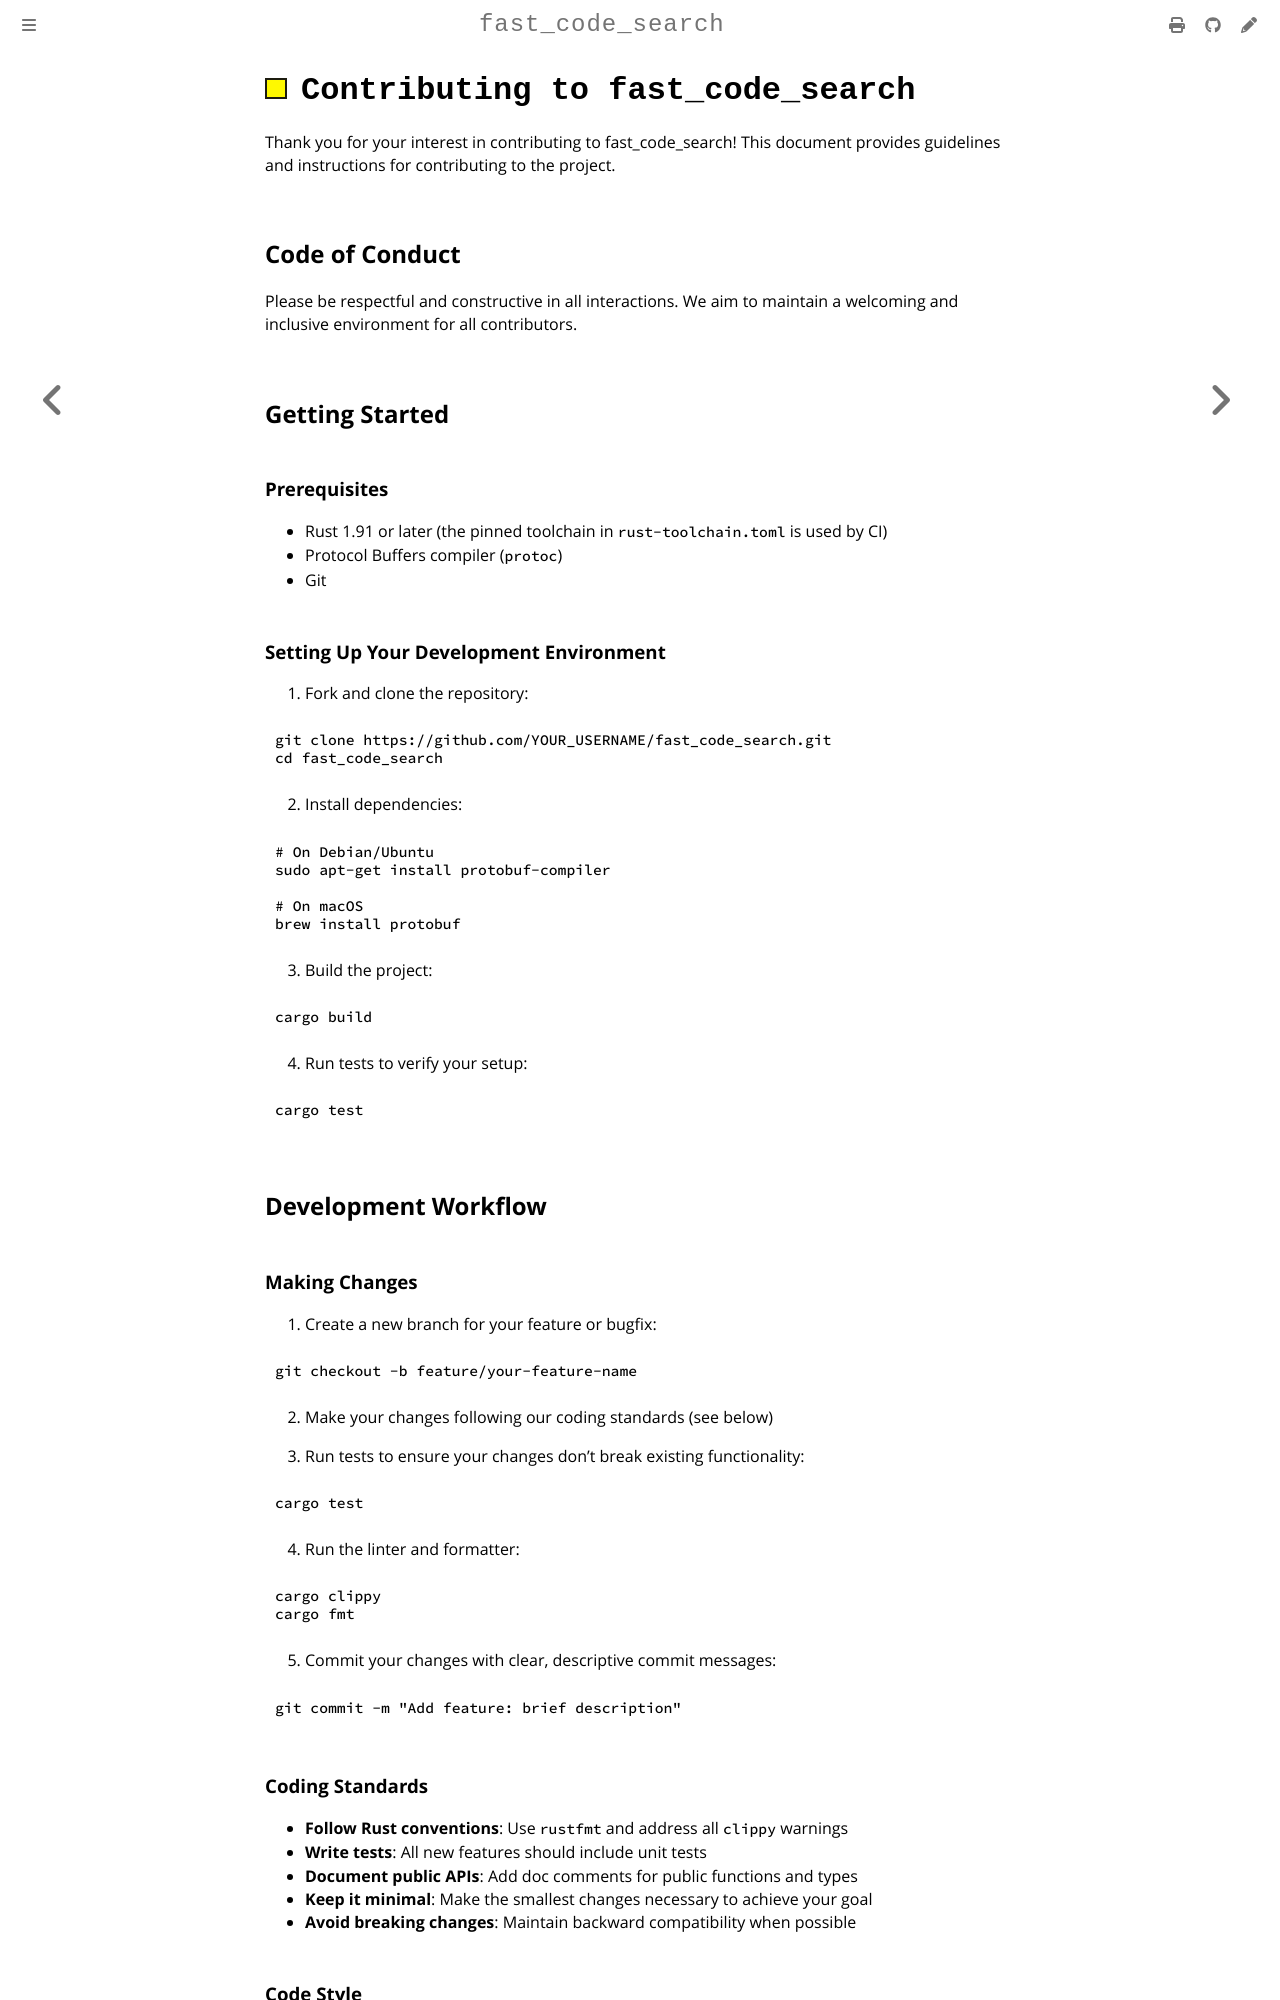

repository: jburrow/fast_code_search · page: docs/imported/contributing.html · generator: mdbook

# Contributing to fast_code_search

Thank you for your interest in contributing to fast_code_search! This document provides guidelines and instructions for contributing to the project.

## Code of Conduct

Please be respectful and constructive in all interactions. We aim to maintain a welcoming and inclusive environment for all contributors.

## Getting Started

### Prerequisites

- Rust 1.91 or later (the pinned toolchain in `rust-toolchain.toml` is used by CI)
- Protocol Buffers compiler (`protoc`)
- Git

### Setting Up Your Development Environment

1. Fork and clone the repository:
```bash
git clone https://github.com/YOUR_USERNAME/fast_code_search.git
cd fast_code_search
```

2. Install dependencies:
```bash
# On Debian/Ubuntu
sudo apt-get install protobuf-compiler

# On macOS
brew install protobuf
```

3. Build the project:
```bash
cargo build
```

4. Run tests to verify your setup:
```bash
cargo test
```

## Development Workflow

### Making Changes

1. Create a new branch for your feature or bugfix:
```bash
git checkout -b feature/your-feature-name
```

2. Make your changes following our coding standards (see below)

3. Run tests to ensure your changes don't break existing functionality:
```bash
cargo test
```

4. Run the linter and formatter:
```bash
cargo clippy
cargo fmt
```

5. Commit your changes with clear, descriptive commit messages:
```bash
git commit -m "Add feature: brief description"
```

### Coding Standards

- **Follow Rust conventions**: Use `rustfmt` and address all `clippy` warnings
- **Write tests**: All new features should include unit tests
- **Document public APIs**: Add doc comments for public functions and types
- **Keep it minimal**: Make the smallest changes necessary to achieve your goal
- **Avoid breaking changes**: Maintain backward compatibility when possible

### Code Style

This project uses standard Rust formatting:
```bash
# Format code
cargo fmt

# Check for issues
cargo clippy -- -D warnings
```
